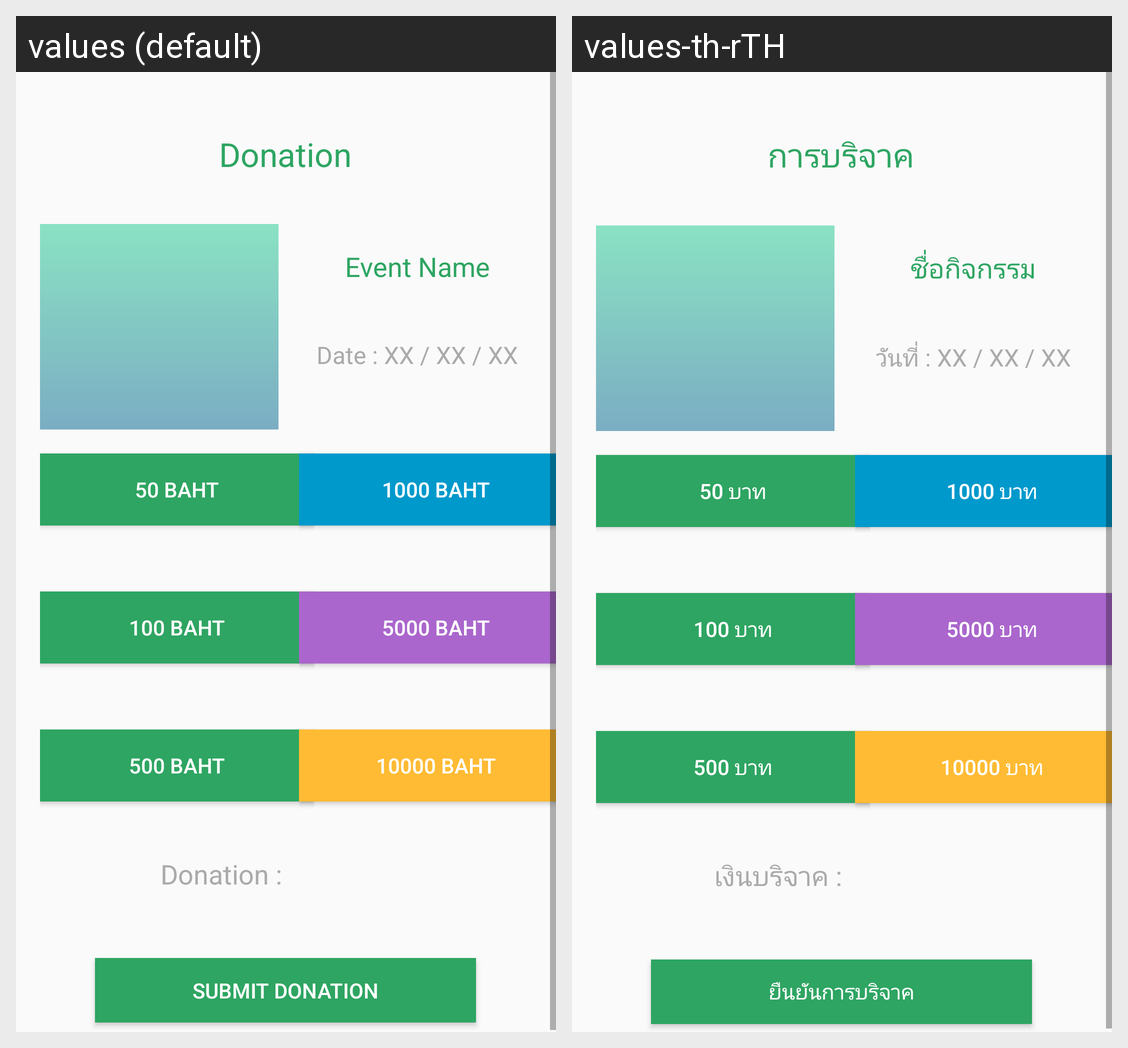

Here is an Android app screen in its default locale and in the app's own translations. Write out the translated-string differences for the strings that appear on this screen.
Android screen res/layout/activity_donate.xml rendered under 2 locales, left to right: values (default), values-th-rTH. Device: Nexus 5 (rendered at 1080×1920; each locale shown at half size, 540×960, under a caption strip naming it); theme AppTheme.
Strings drawn on this screen, with the default value and each locale's value (text and hints the layout hard-codes, and strings that could not be matched under every locale, appear in the picture but are not listed):

donation2
  values: Donation
  values-th-rTH: การบริจาค

eventname
  values: Event Name
  values-th-rTH: ชื่อกิจกรรม

date
  values: Date : XX / XX / XX
  values-th-rTH: วันที่ : XX / XX / XX

baht500
  values: 500 Baht
  values-th-rTH: 500 บาท

baht100
  values: 100 Baht
  values-th-rTH: 100 บาท

baht50
  values: 50 Baht
  values-th-rTH: 50 บาท

baht1000
  values: 1000 Baht
  values-th-rTH: 1000 บาท

baht5000
  values: 5000 Baht
  values-th-rTH: 5000 บาท

baht10000
  values: 10000 Baht
  values-th-rTH: 10000 บาท

donation1
  values: Donation :
  values-th-rTH: เงินบริจาค :

submitdonation
  values: Submit Donation
  values-th-rTH: ยืนยันการบริจาค
